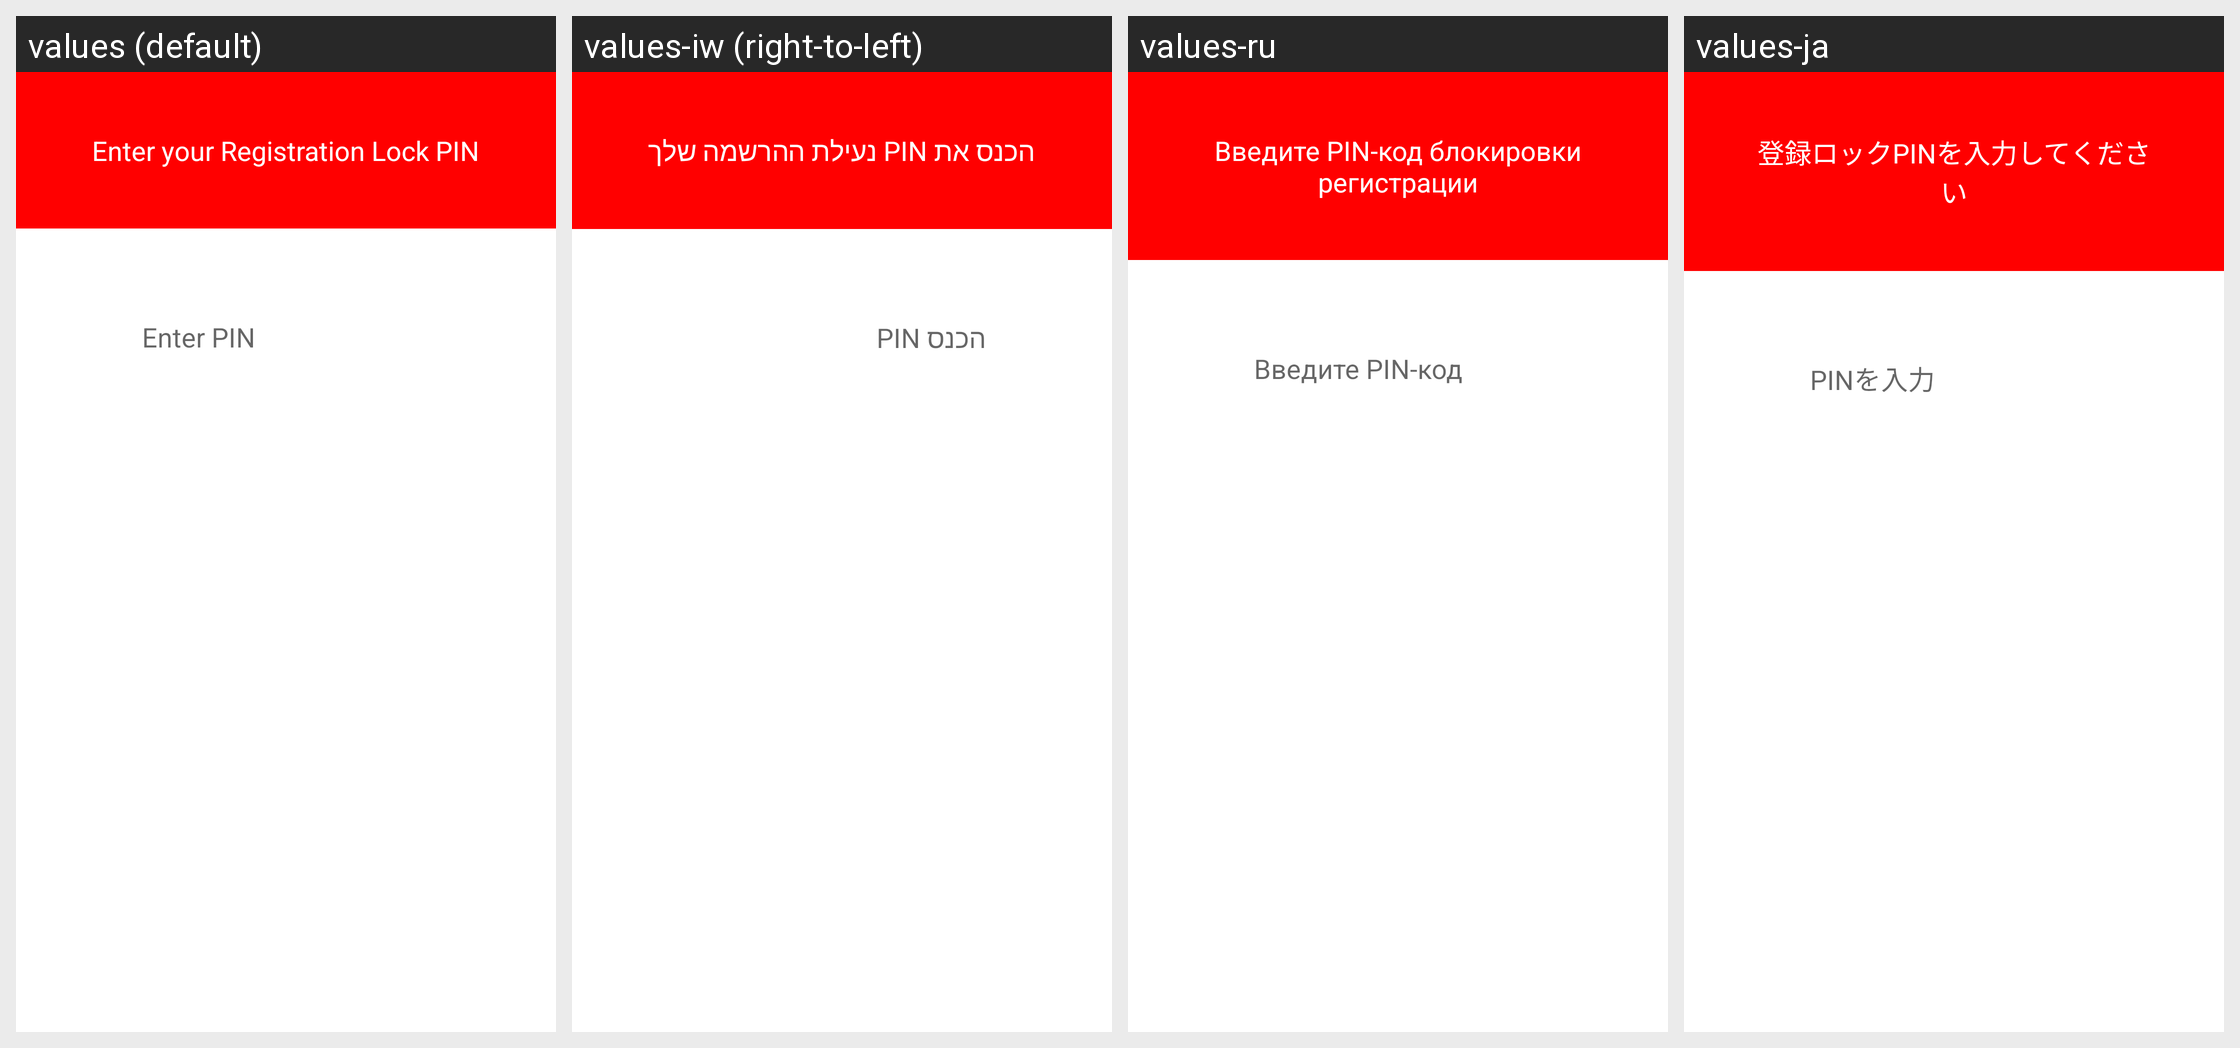

For this localized Android screen grid, give each drawn string resource with its value in every locale shown.
Android screen res/layout/registration_lock_reminder_view.xml rendered under 4 locales, left to right: values (default), values-iw (right-to-left), values-ru, values-ja. Device: Nexus 5 (rendered at 1080×1920; each locale shown at half size, 540×960, under a caption strip naming it); theme TextSecure.LightTheme.
Other locales in the repository, not shown: values-ar, values-bg, values-ca, values-cs, values-cy, values-da, values-de, values-el, values-eo, values-es, values-et, values-eu, values-fa, values-fi, values-fr, values-ga, values-gl, values-hi, values-hi-rIN, values-hr, values-hu, values-in, values-it, values-km, values-ko, values-ku, values-lg, values-lt, values-mk, values-my, values-nb, values-nl, values-nn, values-pl, values-pt, values-pt-rBR, values-qu-rEC, values-ro, values-sk, values-sl, values-sq, values-sr, values-sv, values-sw, values-ta, values-te, values-th, values-tr, values-uk, values-vi, values-zh-rCN, values-zh-rTW.
Strings drawn on this screen, with the default value and each locale's value (text and hints the layout hard-codes, and strings that could not be matched under every locale, appear in the picture but are not listed):

registration_lock_reminder_view__enter_your_registration_lock_pin
  values: Enter your Registration Lock PIN
  values-iw: הכנס את PIN נעילת ההרשמה שלך
  values-ru: Введите PIN-код блокировки регистрации
  values-ja: 登録ロックPINを入力してください

registration_lock_reminder_view__enter_pin
  values: Enter PIN
  values-iw: הכנס PIN
  values-ru: Введите PIN-код
  values-ja: PINを入力
